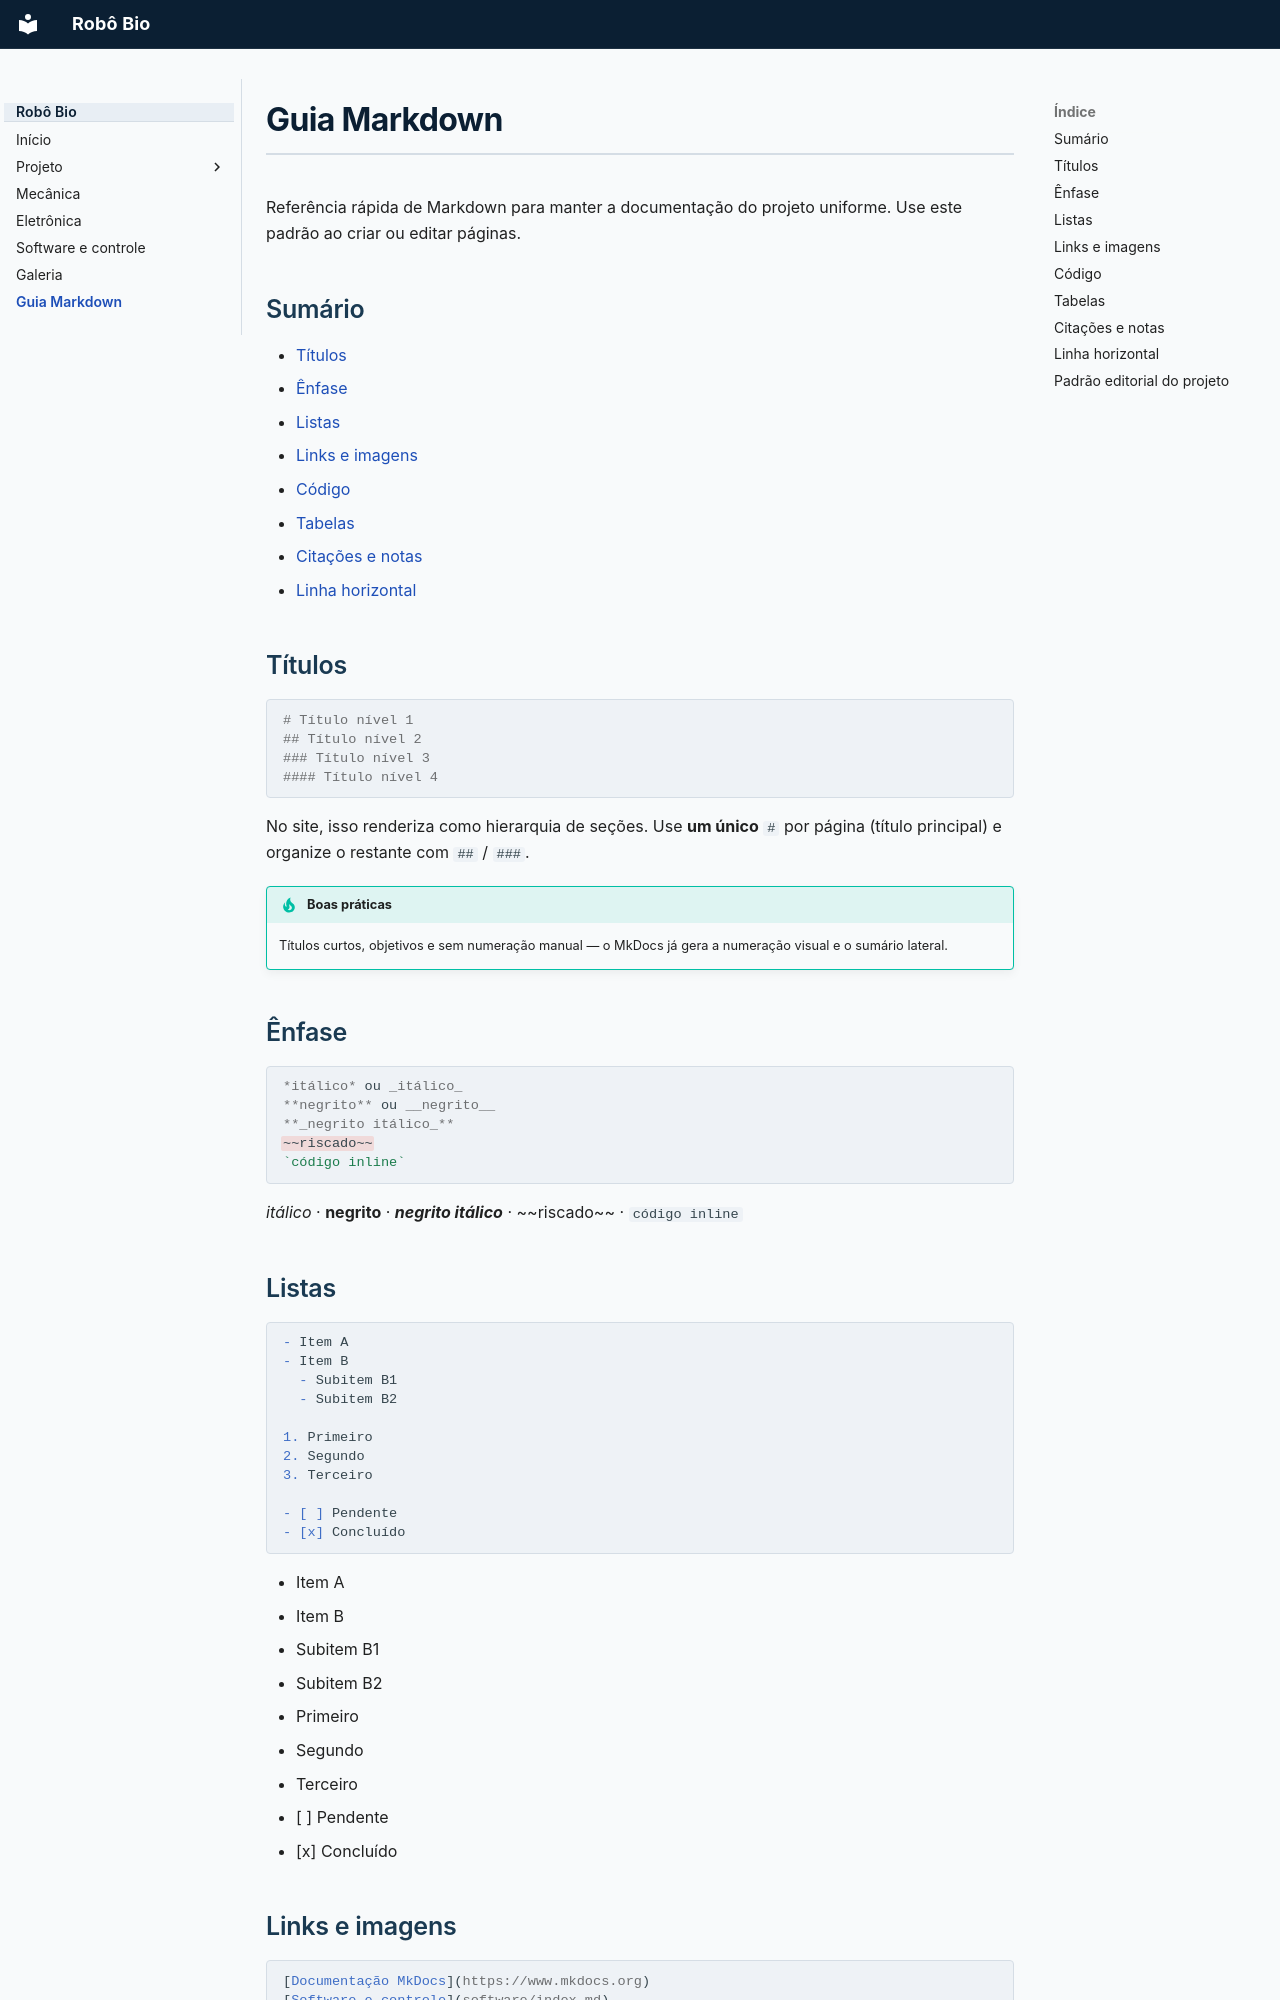

repository: team-titans-unb/bracoRobotico · page: guia-markdown/index.html · generator: mkdocs

# Guia Markdown

Referência rápida de Markdown para manter a documentação do projeto uniforme. Use este padrão ao criar ou editar páginas.

## Sumário

- [Títulos](#titulos)
- [Ênfase](#enfase)
- [Listas](#listas)
- [Links e imagens](#links-e-imagens)
- [Código](#codigo)
- [Tabelas](#tabelas)
- [Citações e notas](#citacoes-e-notas)
- [Linha horizontal](#linha-horizontal)

## Títulos

```markdown
# Título nível 1
## Título nível 2
### Título nível 3
#### Título nível 4
```

No site, isso renderiza como hierarquia de seções. Use **um único** `#` por página (título principal) e organize o restante com `##` / `###`.

!!! tip "Boas práticas"
    Títulos curtos, objetivos e sem numeração manual — o MkDocs já gera a numeração visual e o sumário lateral.

## Ênfase

```markdown
*itálico* ou _itálico_
**negrito** ou __negrito__
**_negrito itálico_**
~~riscado~~
`código inline`
```

*itálico* · **negrito** · **_negrito itálico_** · ~~riscado~~ · `código inline`

## Listas

```markdown
- Item A
- Item B
  - Subitem B1
  - Subitem B2

1. Primeiro
2. Segundo
3. Terceiro

- [ ] Pendente
- [x] Concluído
```

- Item A
- Item B
  - Subitem B1
  - Subitem B2

1. Primeiro
2. Segundo
3. Terceiro

- [ ] Pendente
- [x] Concluído
